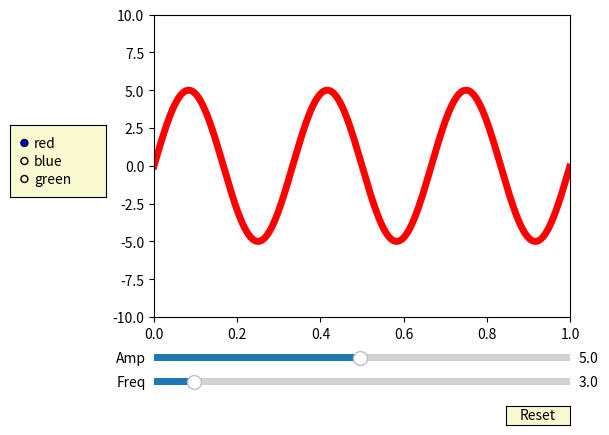

Here is the Python script that generated this plot:
import numpy as np
import matplotlib.pyplot as plt
from matplotlib.widgets import Slider, Button, RadioButtons


def update(val):
    amp = sino_amp.val
    freq = sino_freq.val
    l.set_ydata(amp*np.sin(2*np.pi*freq*t))
    fig.canvas.draw_idle()

def reset(event):
    sino_freq.reset()
    sino_amp.reset()


def colorfunc(label):
    l.set_color(label)
    fig.canvas.draw_idle()



fig, ax = plt.subplots()
plt.subplots_adjust(left=0.25, bottom=0.25)
t = np.arange(0.0, 1.0, 0.001)
a0 = 5
f0 = 3

s = a0*np.sin(2*np.pi*f0*t)
l, = plt.plot(t, s, lw=5, color='red')

plt.axis([0, 1, -10, 10])

axcolor = 'lightgoldenrodyellow'

axfreq = plt.axes([0.25, 0.1, 0.65, 0.03], facecolor=axcolor)
sino_freq = Slider(axfreq, 'Freq', 0.1, 30.0, valinit=f0)
sino_freq.on_changed(update)

axamp = plt.axes([0.25, 0.15, 0.65, 0.03], facecolor=axcolor)
sino_amp = Slider(axamp, 'Amp', 0.1, 10.0, valinit=a0)
sino_amp.on_changed(update)

resetax = plt.axes([0.8, 0.025, 0.1, 0.04])
reset_button = Button(resetax, 'Reset', color=axcolor, hovercolor='0.975')
reset_button.on_clicked(reset)

radioax = plt.axes([0.025, 0.5, 0.15, 0.15], facecolor=axcolor)
radio = RadioButtons(radioax, ('red', 'blue', 'green'), active=0)
radio.on_clicked(colorfunc)

plt.show()

